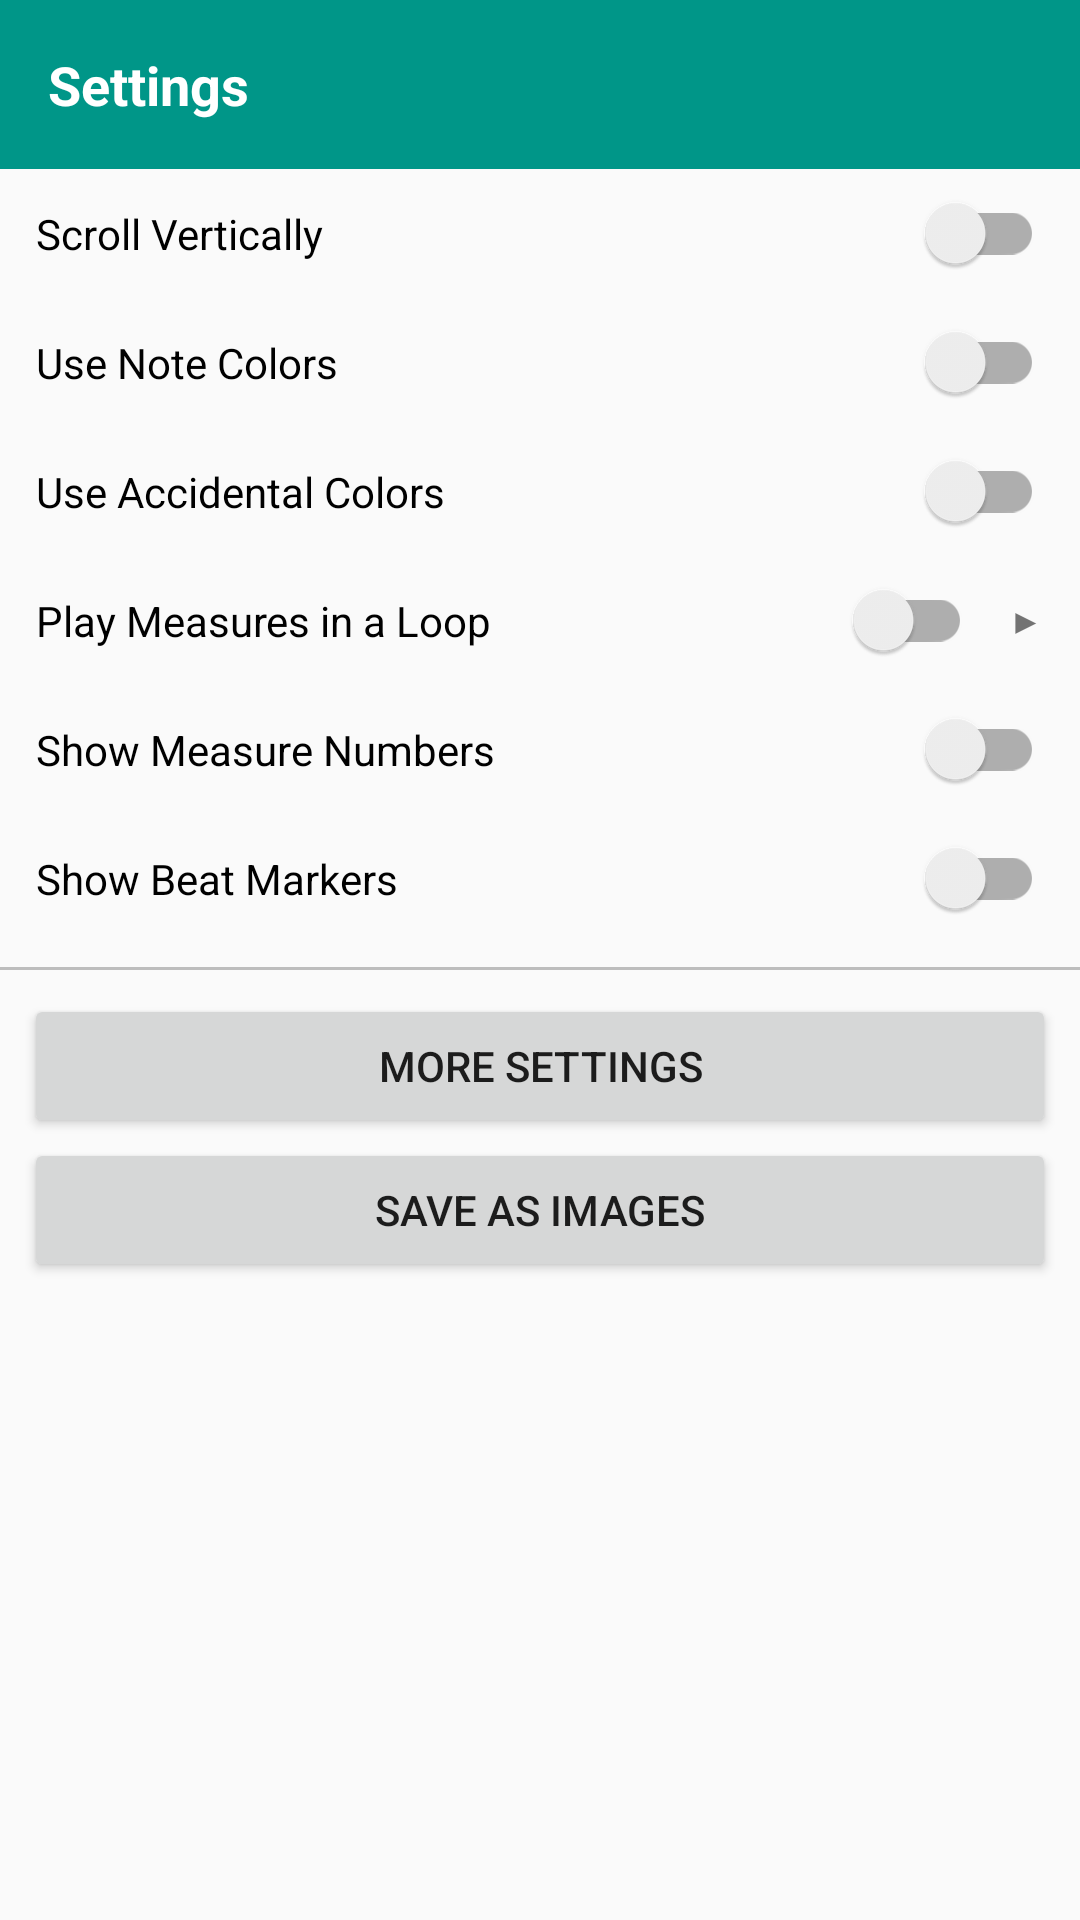

The Android layout XML behind this screen, and the referenced resources:
<!-- AndroidManifest.xml: application theme AppTheme -->
<!-- res/layout/settings_drawer.xml -->
<?xml version="1.0" encoding="utf-8"?>
<ScrollView xmlns:android="http://schemas.android.com/apk/res/android"
    android:layout_width="280dp"
    android:layout_height="match_parent"
    android:fitsSystemWindows="true"
    android:background="?android:colorBackground"
    android:elevation="8dp">

    <LinearLayout
        android:layout_width="match_parent"
        android:layout_height="wrap_content"
        android:orientation="vertical">

        
        <TextView
            android:layout_width="match_parent"
            android:layout_height="wrap_content"
            android:background="@color/primary"
            android:text="@string/settings"
            android:textColor="@color/icons"
            android:textSize="18sp"
            android:textStyle="bold"
            android:padding="16dp" />

        
        <androidx.appcompat.widget.SwitchCompat
            android:id="@+id/switch_scroll_vert"
            android:layout_width="match_parent"
            android:layout_height="wrap_content"
            android:text="@string/scroll_vertically"
            android:padding="12dp" />

        
        <androidx.appcompat.widget.SwitchCompat
            android:id="@+id/switch_use_colors"
            android:layout_width="match_parent"
            android:layout_height="wrap_content"
            android:text="@string/use_note_colors"
            android:padding="12dp" />

        
        <androidx.appcompat.widget.SwitchCompat
            android:id="@+id/switch_color_accidentals"
            android:layout_width="match_parent"
            android:layout_height="wrap_content"
            android:text="@string/use_accidental_colors"
            android:padding="12dp" />

        
        <LinearLayout
            android:id="@+id/layout_loop_header"
            android:layout_width="match_parent"
            android:layout_height="wrap_content"
            android:orientation="horizontal"
            android:gravity="center_vertical"
            android:clickable="true"
            android:focusable="true"
            android:background="?attr/selectableItemBackground">

            <androidx.appcompat.widget.SwitchCompat
                android:id="@+id/switch_loop_enable"
                android:layout_width="0dp"
                android:layout_height="wrap_content"
                android:layout_weight="1"
                android:text="@string/play_measures_in_loop"
                android:padding="12dp" />

            <TextView
                android:id="@+id/txt_loop_arrow"
                android:layout_width="wrap_content"
                android:layout_height="wrap_content"
                android:paddingEnd="12dp"
                android:text="&#9654;"
                android:textSize="12sp" />

        </LinearLayout>

        
        <LinearLayout
            android:id="@+id/layout_loop_subitems"
            android:layout_width="match_parent"
            android:layout_height="wrap_content"
            android:orientation="vertical"
            android:paddingStart="16dp"
            android:visibility="gone">

            
            <LinearLayout
                android:id="@+id/layout_loop_start"
                android:layout_width="match_parent"
                android:layout_height="wrap_content"
                android:orientation="horizontal"
                android:gravity="center_vertical"
                android:padding="12dp"
                android:clickable="true"
                android:focusable="true"
                android:background="?attr/selectableItemBackground">

                <TextView
                    android:layout_width="0dp"
                    android:layout_height="wrap_content"
                    android:layout_weight="1"
                    android:text="@string/play_measures_in_loop_start" />

                <TextView
                    android:id="@+id/txt_loop_start_badge"
                    android:layout_width="wrap_content"
                    android:layout_height="wrap_content"
                    android:background="@color/primary"
                    android:textColor="@color/icons"
                    android:paddingStart="8dp"
                    android:paddingEnd="8dp"
                    android:paddingTop="2dp"
                    android:paddingBottom="2dp"
                    android:text="1" />

            </LinearLayout>

            
            <LinearLayout
                android:id="@+id/layout_loop_end"
                android:layout_width="match_parent"
                android:layout_height="wrap_content"
                android:orientation="horizontal"
                android:gravity="center_vertical"
                android:padding="12dp"
                android:clickable="true"
                android:focusable="true"
                android:background="?attr/selectableItemBackground">

                <TextView
                    android:layout_width="0dp"
                    android:layout_height="wrap_content"
                    android:layout_weight="1"
                    android:text="@string/play_measures_in_loop_end" />

                <TextView
                    android:id="@+id/txt_loop_end_badge"
                    android:layout_width="wrap_content"
                    android:layout_height="wrap_content"
                    android:background="@color/primary"
                    android:textColor="@color/icons"
                    android:paddingStart="8dp"
                    android:paddingEnd="8dp"
                    android:paddingTop="2dp"
                    android:paddingBottom="2dp"
                    android:text="1" />

            </LinearLayout>

        </LinearLayout>

        
        <androidx.appcompat.widget.SwitchCompat
            android:id="@+id/switch_show_measures"
            android:layout_width="match_parent"
            android:layout_height="wrap_content"
            android:text="@string/show_measures"
            android:padding="12dp" />

        
        <androidx.appcompat.widget.SwitchCompat
            android:id="@+id/switch_show_beat_markers"
            android:layout_width="match_parent"
            android:layout_height="wrap_content"
            android:text="@string/show_beat_markers"
            android:padding="12dp" />

        
        <View
            android:layout_width="match_parent"
            android:layout_height="1dp"
            android:layout_marginTop="8dp"
            android:layout_marginBottom="8dp"
            android:background="@color/divider" />

        
        <Button
            android:id="@+id/btn_song_settings"
            android:layout_width="match_parent"
            android:layout_height="wrap_content"
            android:layout_marginStart="8dp"
            android:layout_marginEnd="8dp"
            android:text="@string/song_settings_str" />

        
        <Button
            android:id="@+id/btn_save_images"
            android:layout_width="match_parent"
            android:layout_height="wrap_content"
            android:layout_marginStart="8dp"
            android:layout_marginEnd="8dp"
            android:text="@string/save_images_str" />

    </LinearLayout>

</ScrollView>
<!-- resources referenced by this layout -->
<resources>
  <color name="divider">#BDBDBD</color>
  <color name="icons">#FFFFFF</color>
  <color name="primary">@color/md_teal_500</color>
  <string name="play_measures_in_loop">Play Measures in a Loop</string>
  <string name="play_measures_in_loop_end">End Measure</string>
  <string name="play_measures_in_loop_start">Start Measure</string>
  <string name="save_images_str">Save As Images</string>
  <string name="scroll_vertically">Scroll Vertically</string>
  <string name="settings">Settings</string>
  <string name="show_beat_markers">Show Beat Markers</string>
  <string name="show_measures">Show Measure Numbers</string>
  <string name="song_settings_str">More Settings</string>
  <string name="use_accidental_colors">Use Accidental Colors</string>
  <string name="use_note_colors">Use Note Colors</string>
  <style name="AppTheme" parent="Theme.AppCompat.Light.NoActionBar">
          <item name="colorAccent">@color/accent</item>
          <item name="colorPrimary">@color/primary</item>
          <item name="colorPrimaryDark">@color/primaryDark</item>
      </style>
  <color name="md_teal_500">#009688</color>
  <color name="accent">@color/md_teal_300</color>
  <color name="primaryDark">@color/md_teal_800</color>
  <color name="md_teal_300">#4DB6AC</color>
  <color name="md_teal_800">#00695C</color>
</resources>
